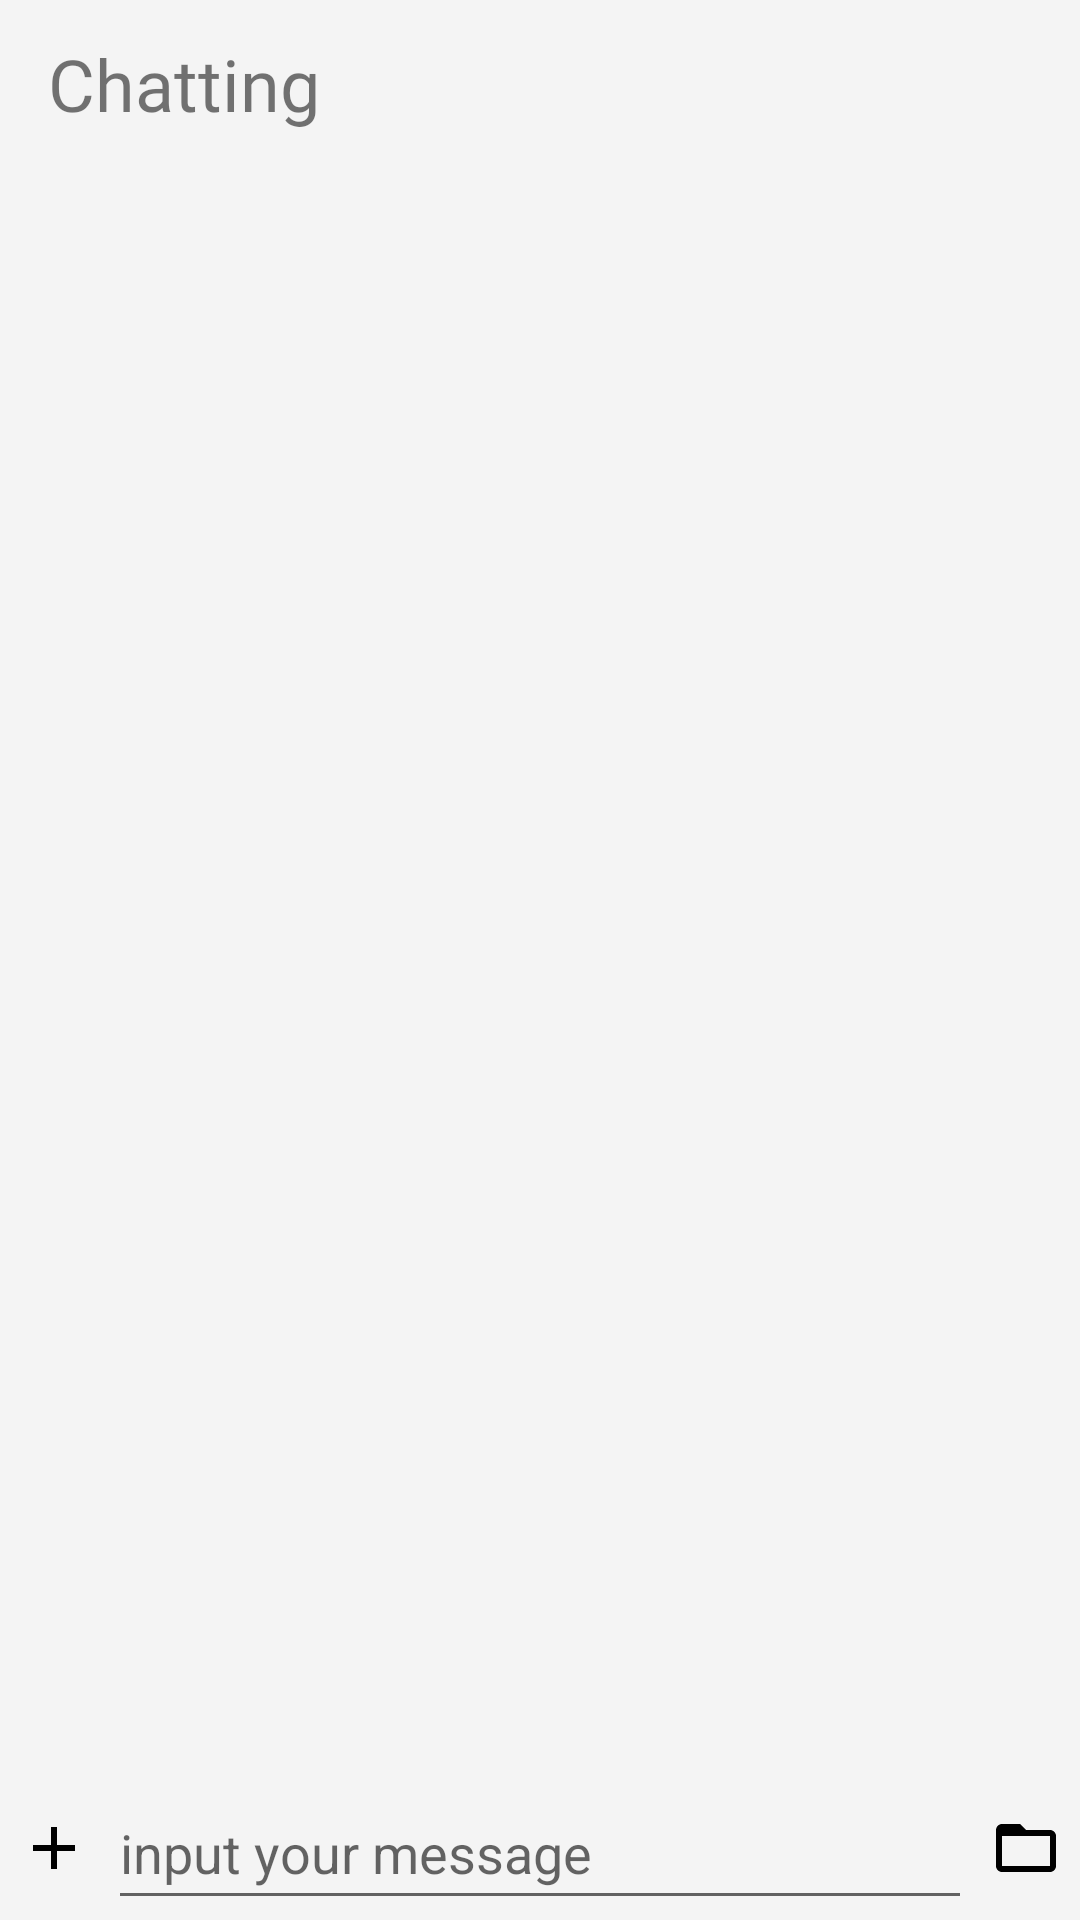

Layout XML and referenced resources for this Android screen:
<!-- AndroidManifest.xml: application theme Theme.Catting -->
<!-- res/layout/activity_chatting.xml -->
<?xml version="1.0" encoding="utf-8"?>
<androidx.constraintlayout.widget.ConstraintLayout xmlns:android="http://schemas.android.com/apk/res/android"
    xmlns:app="http://schemas.android.com/apk/res-auto"
    xmlns:tools="http://schemas.android.com/tools"
    android:layout_width="match_parent"
    android:layout_height="match_parent"
    android:background="@color/chatting_white"
    tools:context=".ChattingActivity">

    <androidx.appcompat.widget.Toolbar
        android:id="@+id/toolbar"
        android:layout_width="0dp"
        android:layout_height="wrap_content"
        android:background="@color/main_white"
        android:minHeight="?attr/actionBarSize"
        android:theme="?attr/actionBarTheme"
        app:layout_constraintEnd_toEndOf="parent"
        app:layout_constraintStart_toStartOf="parent"
        app:layout_constraintTop_toTopOf="parent">

        <TextView
            android:layout_width="wrap_content"
            android:layout_height="wrap_content"
            android:layout_gravity="center_vertical"
            android:background="@color/chatting_white"
            android:fontFamily="@font/bazzi"
            android:text="@string/chatting_title"
            android:textSize="24sp"
            tools:layout_editor_absoluteX="16dp"
            tools:layout_editor_absoluteY="15dp" />
    </androidx.appcompat.widget.Toolbar>

    <androidx.recyclerview.widget.RecyclerView
        android:id="@+id/chattingRecycler"
        android:layout_width="0dp"
        android:layout_height="0dp"
        app:layout_constraintBottom_toTopOf="@+id/linearLayout"
        app:layout_constraintEnd_toEndOf="parent"
        app:layout_constraintStart_toStartOf="parent"
        app:layout_constraintTop_toBottomOf="@+id/toolbar" />

    <LinearLayout
        android:id="@+id/linearLayout"
        android:layout_width="0dp"
        android:layout_height="48dp"
        android:orientation="horizontal"
        android:weightSum="15"
        app:layout_constraintBottom_toBottomOf="parent"
        app:layout_constraintEnd_toEndOf="parent"
        app:layout_constraintStart_toStartOf="parent">

        <ImageButton
            android:id="@+id/imageButton"
            android:layout_width="0dp"
            android:layout_height="match_parent"
            android:layout_weight="1.5"
            android:background="@color/chatting_white"
            android:contentDescription="option"
            app:srcCompat="@drawable/ic_baseline_add_24" />

        <EditText
            android:id="@+id/inputText"
            android:layout_width="0dp"
            android:layout_height="match_parent"
            android:layout_weight="12"
            android:ems="10"
            android:hint="@string/chatting_hint"
            android:inputType="textPersonName" />

        <ImageButton
            android:id="@+id/imageButton2"
            android:layout_width="0dp"
            android:layout_height="match_parent"
            android:layout_weight="1.5"
            android:background="@color/chatting_white"
            android:contentDescription="file"
            app:srcCompat="@drawable/ic_baseline_folder_open_24" />

    </LinearLayout>

</androidx.constraintlayout.widget.ConstraintLayout>
<!-- resources referenced by this layout -->
<resources>
  <color name="chatting_white">#FFF4F4F4</color>
  <color name="main_white">#FFF4F4F4</color>
  <!-- drawable ic_baseline_add_24 (drawable) -->
  <vector android:height="24dp" android:tint="#000000"
      android:viewportHeight="24" android:viewportWidth="24"
      android:width="24dp" xmlns:android="http://schemas.android.com/apk/res/android">
      <path android:fillColor="@color/chatting_brown" android:pathData="M19,13h-6v6h-2v-6H5v-2h6V5h2v6h6v2z"/>
  </vector>
  <!-- drawable ic_baseline_folder_open_24 (drawable) -->
  <vector android:height="24dp" android:tint="#000000"
      android:viewportHeight="24" android:viewportWidth="24"
      android:width="24dp" xmlns:android="http://schemas.android.com/apk/res/android">
      <path android:fillColor="@color/main_brown" android:pathData="M20,6h-8l-2,-2L4,4c-1.1,0 -1.99,0.9 -1.99,2L2,18c0,1.1 0.9,2 2,2h16c1.1,0 2,-0.9 2,-2L22,8c0,-1.1 -0.9,-2 -2,-2zM20,18L4,18L4,8h16v10z"/>
  </vector>
  <string name="chatting_hint">input your message</string>
  <string name="chatting_title">Chatting</string>
  <style name="Theme.Catting" parent="Theme.AppCompat.Light.NoActionBar">
          
          <item name="colorPrimary">@color/white</item>
          <item name="colorPrimaryVariant">@color/purple_700</item>
          <item name="colorOnPrimary">@color/white</item>
          
          <item name="colorSecondary">@color/teal_200</item>
          <item name="colorSecondaryVariant">@color/teal_700</item>
          <item name="colorOnSecondary">@color/black</item>
          
          <item name="android:statusBarColor" tools:targetApi="l">?attr/colorPrimaryVariant</item>
          
      </style>
  <color name="chatting_brown">#FFCF7500</color>
  <color name="main_brown">#FFCF7500</color>
  <color name="white">#FFFFFFFF</color>
  <color name="purple_700">#FF3700B3</color>
  <color name="teal_200">#FF03DAC5</color>
  <color name="teal_700">#FF018786</color>
  <color name="black">#FF000000</color>
</resources>
